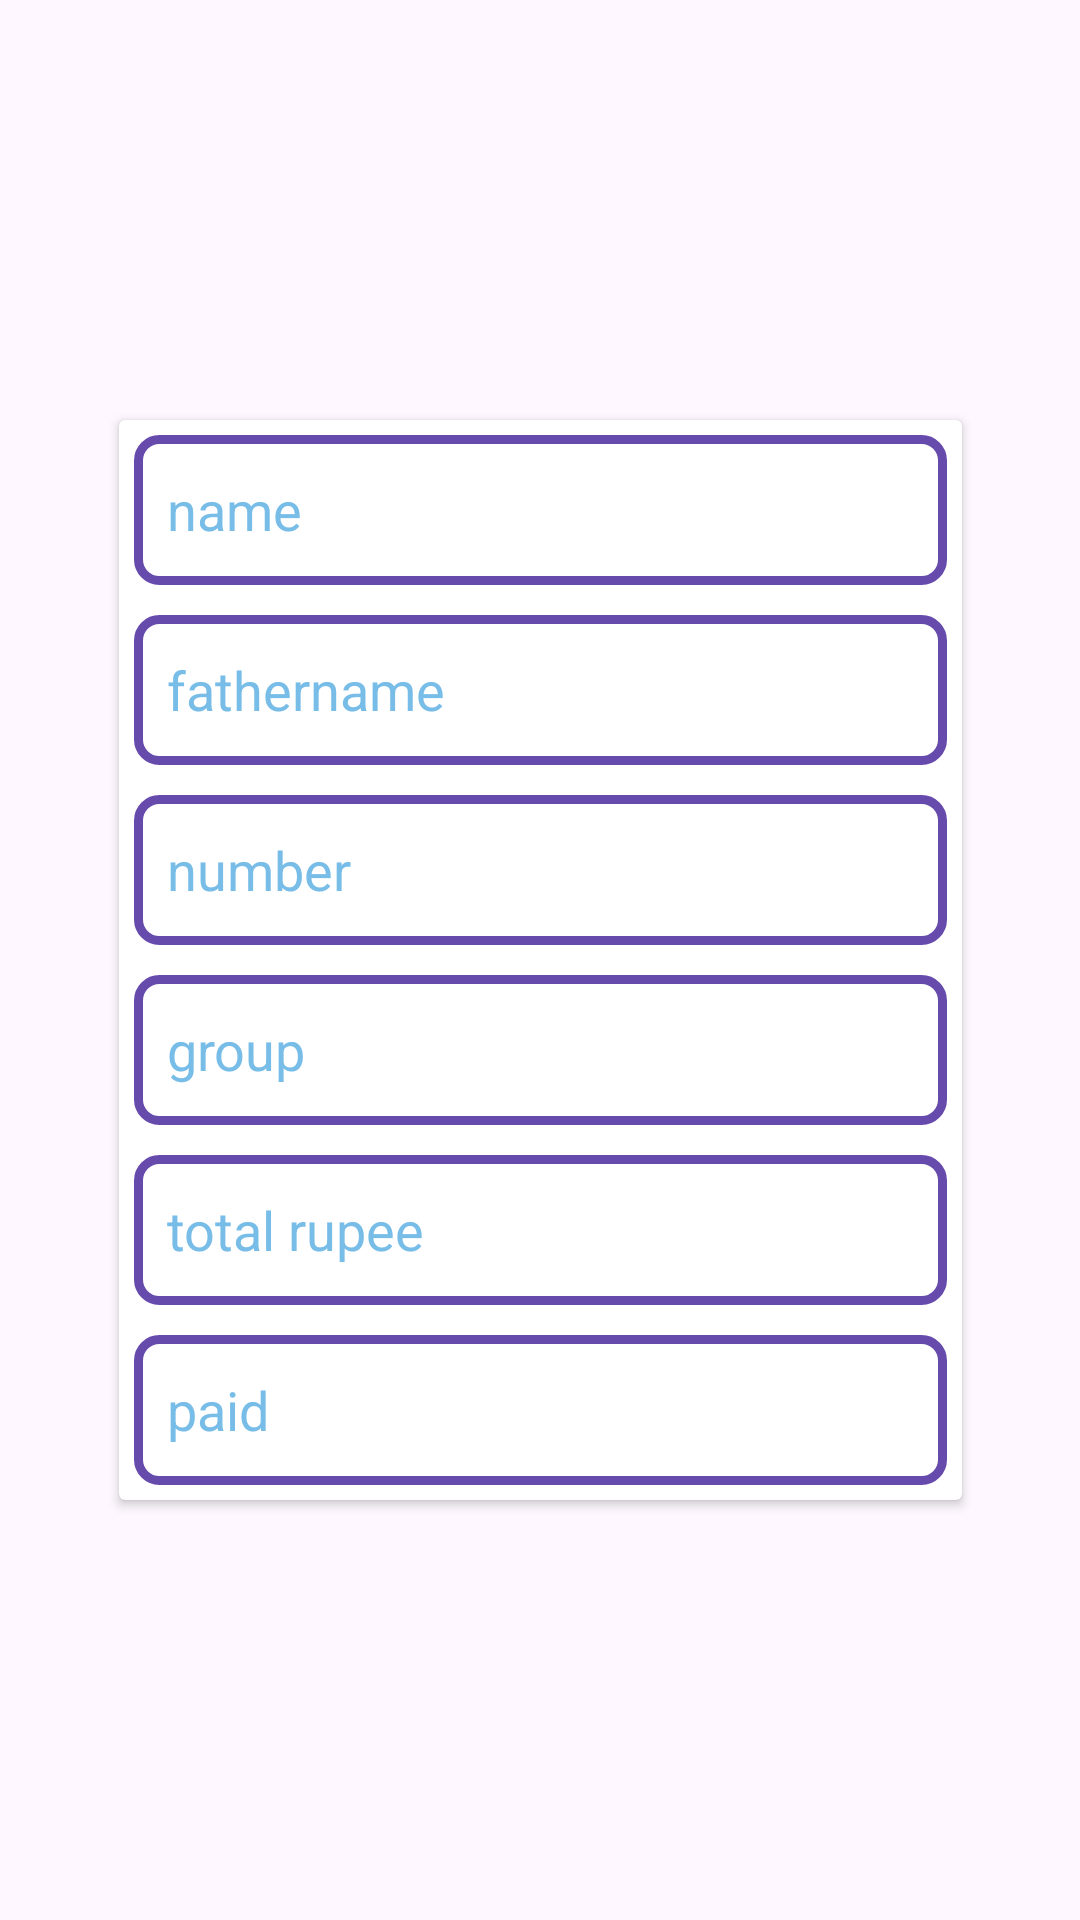

Reconstruct the res/layout file that produces this screen, plus the resources it refers to.
<!-- AndroidManifest.xml: application theme Theme.Coaching_Managmant -->
<!-- res/layout/dialog_update_note.xml -->
<?xml version="1.0" encoding="utf-8"?>
<androidx.constraintlayout.widget.ConstraintLayout xmlns:android="http://schemas.android.com/apk/res/android"
    xmlns:app="http://schemas.android.com/apk/res-auto"
    xmlns:tools="http://schemas.android.com/tools"
    android:layout_width="wrap_content"
    android:layout_height="wrap_content">

    <androidx.cardview.widget.CardView
        android:layout_width="wrap_content"
        android:layout_height="wrap_content"

        app:layout_constraintBottom_toBottomOf="parent"
        app:layout_constraintEnd_toEndOf="parent"
        app:layout_constraintStart_toStartOf="parent"
        app:layout_constraintTop_toTopOf="parent">

        <LinearLayout
            android:layout_width="match_parent"
            android:layout_height="match_parent"

            android:orientation="vertical">

            <EditText
                android:id="@+id/edti_name"
                android:layout_width="271dp"
                android:layout_height="50dp"
                android:layout_margin="5dp"
                android:background="@drawable/box_2"
                android:textColorHint="@color/firoji"
                android:ems="10"
                android:hint="name"
                android:inputType="text"
                android:padding="11dp" />

            <EditText
                android:id="@+id/edti_fathername"
                android:layout_width="271dp"
                android:layout_height="50dp"
                android:layout_margin="5dp"
                android:background="@drawable/box_2"
                android:textColorHint="@color/firoji"
                android:ems="10"
                android:hint="fathername"
                android:inputType="text"
                android:padding="11dp" />

            <EditText
                android:id="@+id/edit_number"
                android:layout_width="271dp"
                android:layout_height="50dp"
                android:layout_margin="5dp"
                android:background="@drawable/box_2"
                android:textColorHint="@color/firoji"
                android:ems="10"
                android:hint="number"
                android:inputType="number"
                android:padding="11dp" />

            <EditText
                android:id="@+id/edit_group"
                android:layout_width="271dp"
                android:layout_height="50dp"
                android:layout_margin="5dp"
                android:background="@drawable/box_2"
                android:textColorHint="@color/firoji"
                android:ems="10"
                android:hint="group"
                android:inputType="text"
                android:padding="11dp" />

            <EditText
                android:id="@+id/edit_rupi"
                android:layout_width="271dp"
                android:layout_height="50dp"
                android:layout_margin="5dp"
                android:background="@drawable/box_2"
                android:textColorHint="@color/firoji"
                android:ems="10"
                android:hint="total rupee"
                android:inputType="number"
                android:padding="11dp" />

            <EditText
                android:id="@+id/edit_paid"
                android:layout_width="271dp"
                android:layout_height="50dp"
                android:layout_margin="5dp"
                android:background="@drawable/box_2"
                android:textColorHint="@color/firoji"
                android:ems="10"
                android:hint="paid"
                android:inputType="number"
                android:padding="11dp" />


        </LinearLayout>
    </androidx.cardview.widget.CardView>
</androidx.constraintlayout.widget.ConstraintLayout>
<!-- resources referenced by this layout -->
<resources>
  <color name="firoji">#FF78BDE7</color>
  <!-- drawable box_2 (drawable) -->
  <?xml version="1.0" encoding="utf-8"?>
  <shape xmlns:android="http://schemas.android.com/apk/res/android">
      <stroke
          android:color="#664BAC"
          android:width="3dp"
  
          />
      <corners
          android:radius="7dp"
          />
      <solid
          android:color="@color/white"
          />
  </shape>
  <style name="Theme.Coaching_Managmant" parent="Base.Theme.Coaching_Managmant" />
  <color name="white">#FFFFFFFF</color>
  <style name="Base.Theme.Coaching_Managmant" parent="Theme.Material3.DayNight.NoActionBar">
          
          <item name="colorPrimary">@color/palpal</item>
      </style>
  <color name="palpal">#6750A3</color>
</resources>
